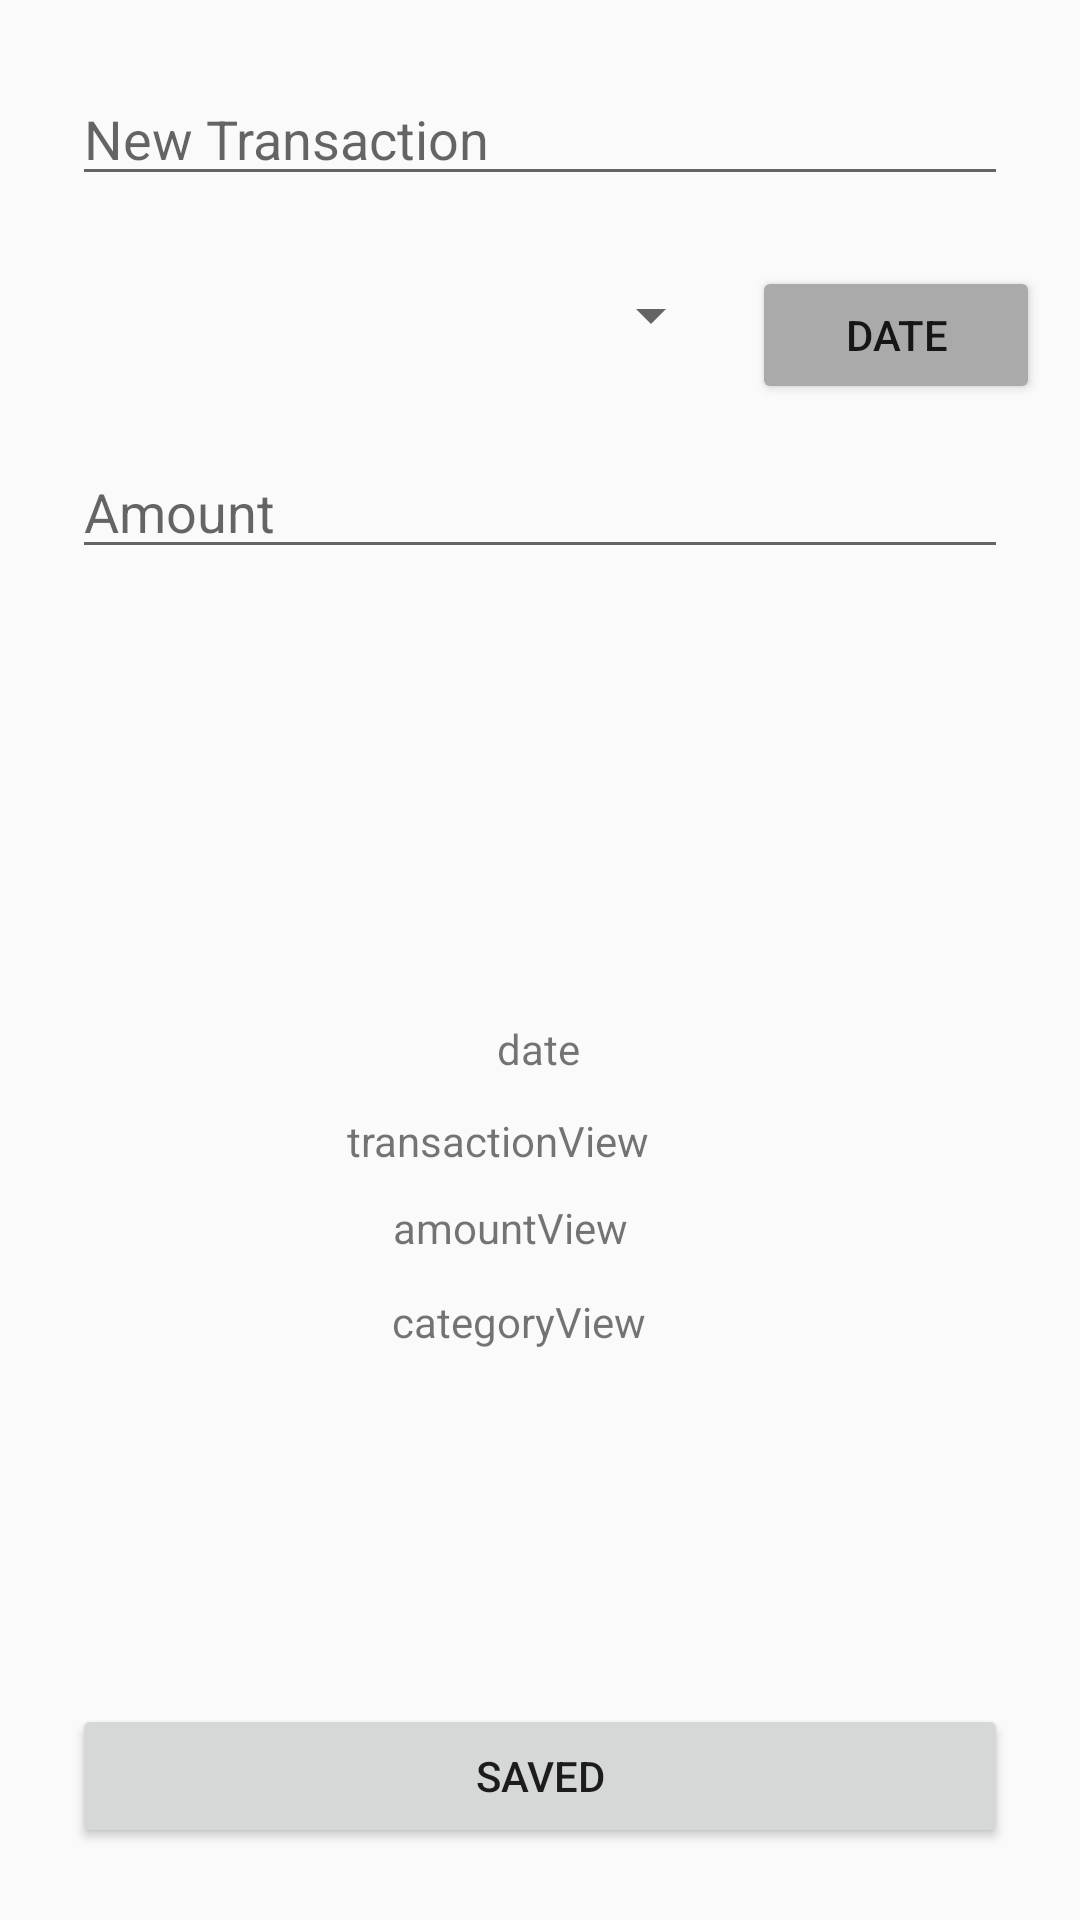

This screen was rendered from an Android layout file. Write that file and the resources it references.
<!-- AndroidManifest.xml: application theme AppTheme -->
<!-- res/layout/add_transaction.xml -->
<?xml version="1.0" encoding="utf-8"?>
<androidx.constraintlayout.widget.ConstraintLayout xmlns:android="http://schemas.android.com/apk/res/android"
                                                   xmlns:app="http://schemas.android.com/apk/res-auto" xmlns:tools="http://schemas.android.com/tools" android:layout_width="match_parent"
                                                   android:layout_height="match_parent">

    <Button
            android:text="saved"
            android:layout_width="0dp"
            android:layout_height="wrap_content" android:id="@+id/savedTransaction"
            app:layout_constraintStart_toStartOf="parent" app:layout_constraintBottom_toBottomOf="parent"
            app:layout_constraintEnd_toEndOf="parent" android:layout_marginStart="24dp"
            android:layout_marginEnd="24dp" app:layout_constraintHorizontal_bias="0.0"
            android:layout_marginBottom="24dp"/>
    <EditText
            android:layout_width="0dp"
            android:layout_height="wrap_content"
            android:inputType="textPersonName"
            android:ems="10"
            android:id="@+id/newTransaction"
            app:layout_constraintStart_toStartOf="parent" app:layout_constraintTop_toTopOf="parent"
            app:layout_constraintEnd_toEndOf="parent" android:hint="New Transaction" android:layout_marginStart="24dp"
            android:layout_marginEnd="24dp" android:layout_marginTop="24dp"/>
    <EditText
            android:layout_width="0dp"
            android:layout_height="wrap_content"
            android:inputType="numberDecimal"
            android:ems="10"
            android:id="@+id/amount"
            app:layout_constraintStart_toStartOf="parent" app:layout_constraintEnd_toEndOf="parent"
            app:layout_constraintTop_toBottomOf="@+id/newTransaction"
            android:layout_marginStart="24dp" android:layout_marginEnd="24dp" android:hint="Amount"
            app:layout_constraintHorizontal_bias="1.0" app:layout_constraintBottom_toTopOf="@+id/savedTransaction"
            app:layout_constraintVertical_bias="0.18"/>
    <TextView
            android:text="transactionView"
            android:layout_width="wrap_content"
            android:layout_height="wrap_content" android:id="@+id/view1"
            app:layout_constraintStart_toStartOf="parent" app:layout_constraintEnd_toEndOf="parent"
            app:layout_constraintBottom_toTopOf="@+id/savedTransaction"
            app:layout_constraintTop_toBottomOf="@+id/amount" app:layout_constraintVertical_bias="0.504"
            app:layout_constraintHorizontal_bias="0.446"/>
    <TextView
            android:text="amountView"
            android:layout_width="wrap_content"
            android:layout_height="wrap_content" android:id="@+id/view2"
            app:layout_constraintStart_toStartOf="parent" app:layout_constraintEnd_toEndOf="parent"
            app:layout_constraintTop_toBottomOf="@+id/amount"
            app:layout_constraintBottom_toTopOf="@+id/savedTransaction" app:layout_constraintVertical_bias="0.584"
            app:layout_constraintHorizontal_bias="0.465"/>
    <Spinner
            android:layout_width="217dp"
            android:layout_height="39dp" android:id="@+id/categorySpinner"
            app:layout_constraintEnd_toEndOf="parent"
            app:layout_constraintStart_toStartOf="parent" app:layout_constraintTop_toBottomOf="@+id/newTransaction"
            android:layout_marginStart="24dp"
            app:layout_constraintBottom_toTopOf="@+id/amount" app:layout_constraintHorizontal_bias="0.0"
            app:layout_constraintVertical_bias="0.459" android:layoutMode="opticalBounds"
    />
    <TextView
            android:text="categoryView"
            android:layout_width="wrap_content"
            android:layout_height="wrap_content" android:id="@+id/view3"
            app:layout_constraintStart_toStartOf="parent" app:layout_constraintEnd_toEndOf="parent"
            app:layout_constraintBottom_toTopOf="@+id/savedTransaction"
            app:layout_constraintTop_toBottomOf="@+id/view2" app:layout_constraintVertical_bias="0.094"
            app:layout_constraintHorizontal_bias="0.475"/>
    <Button
            android:text="Date"
            android:layout_width="96dp"
            android:layout_height="46dp" android:id="@+id/dateButton"
            android:backgroundTint="@android:color/darker_gray"
            app:layout_constraintStart_toEndOf="@+id/categorySpinner" app:layout_constraintEnd_toEndOf="parent"
            app:layout_constraintBottom_toBottomOf="@+id/savedTransaction"
            app:layout_constraintTop_toBottomOf="@+id/newTransaction" app:layout_constraintHorizontal_bias="0.418"
            app:layout_constraintVertical_bias="0.046"/>
    <TextView
            android:text="date"
            android:layout_width="wrap_content"
            android:layout_height="wrap_content" android:id="@+id/view4"
            app:layout_constraintStart_toStartOf="parent" app:layout_constraintEnd_toEndOf="parent"
            app:layout_constraintTop_toBottomOf="@+id/amount" app:layout_constraintBottom_toTopOf="@+id/view1"
            app:layout_constraintHorizontal_bias="0.498" app:layout_constraintVertical_bias="0.928"/>
</androidx.constraintlayout.widget.ConstraintLayout>
<!-- resources referenced by this layout -->
<resources>
  <style name="AppTheme" parent="Theme.AppCompat.Light.DarkActionBar">
          
          <item name="colorPrimary">@color/colorPrimary</item>
          <item name="colorPrimaryDark">@color/colorPrimaryDark</item>
          <item name="colorAccent">@color/colorAccent</item>
      </style>
  <!-- not gathered from this repository: default colours our renderer supplied (Android Studio template values) -->
  <color name="colorPrimary">#FF6200EE</color>
  <color name="colorPrimaryDark">#FF3700B3</color>
  <color name="colorAccent">#FF03DAC5</color>
</resources>
